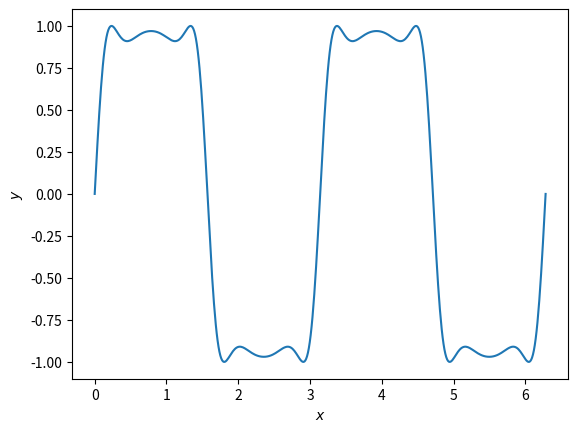

Write Python code to recreate this figure.
# Import Python packages necessary for this script
import numpy as np
import matplotlib.pyplot as plt
import seaborn as sns

# Generate a beautiful sinusoidal curve
x = np.linspace(0, 2*np.pi, 500)
y = np.sin(2 * np.sin(2 * np.sin(2 * x)))
plt.plot(x, y)
plt.xlabel('$x$')
plt.ylabel('$y$')
plt.show()
